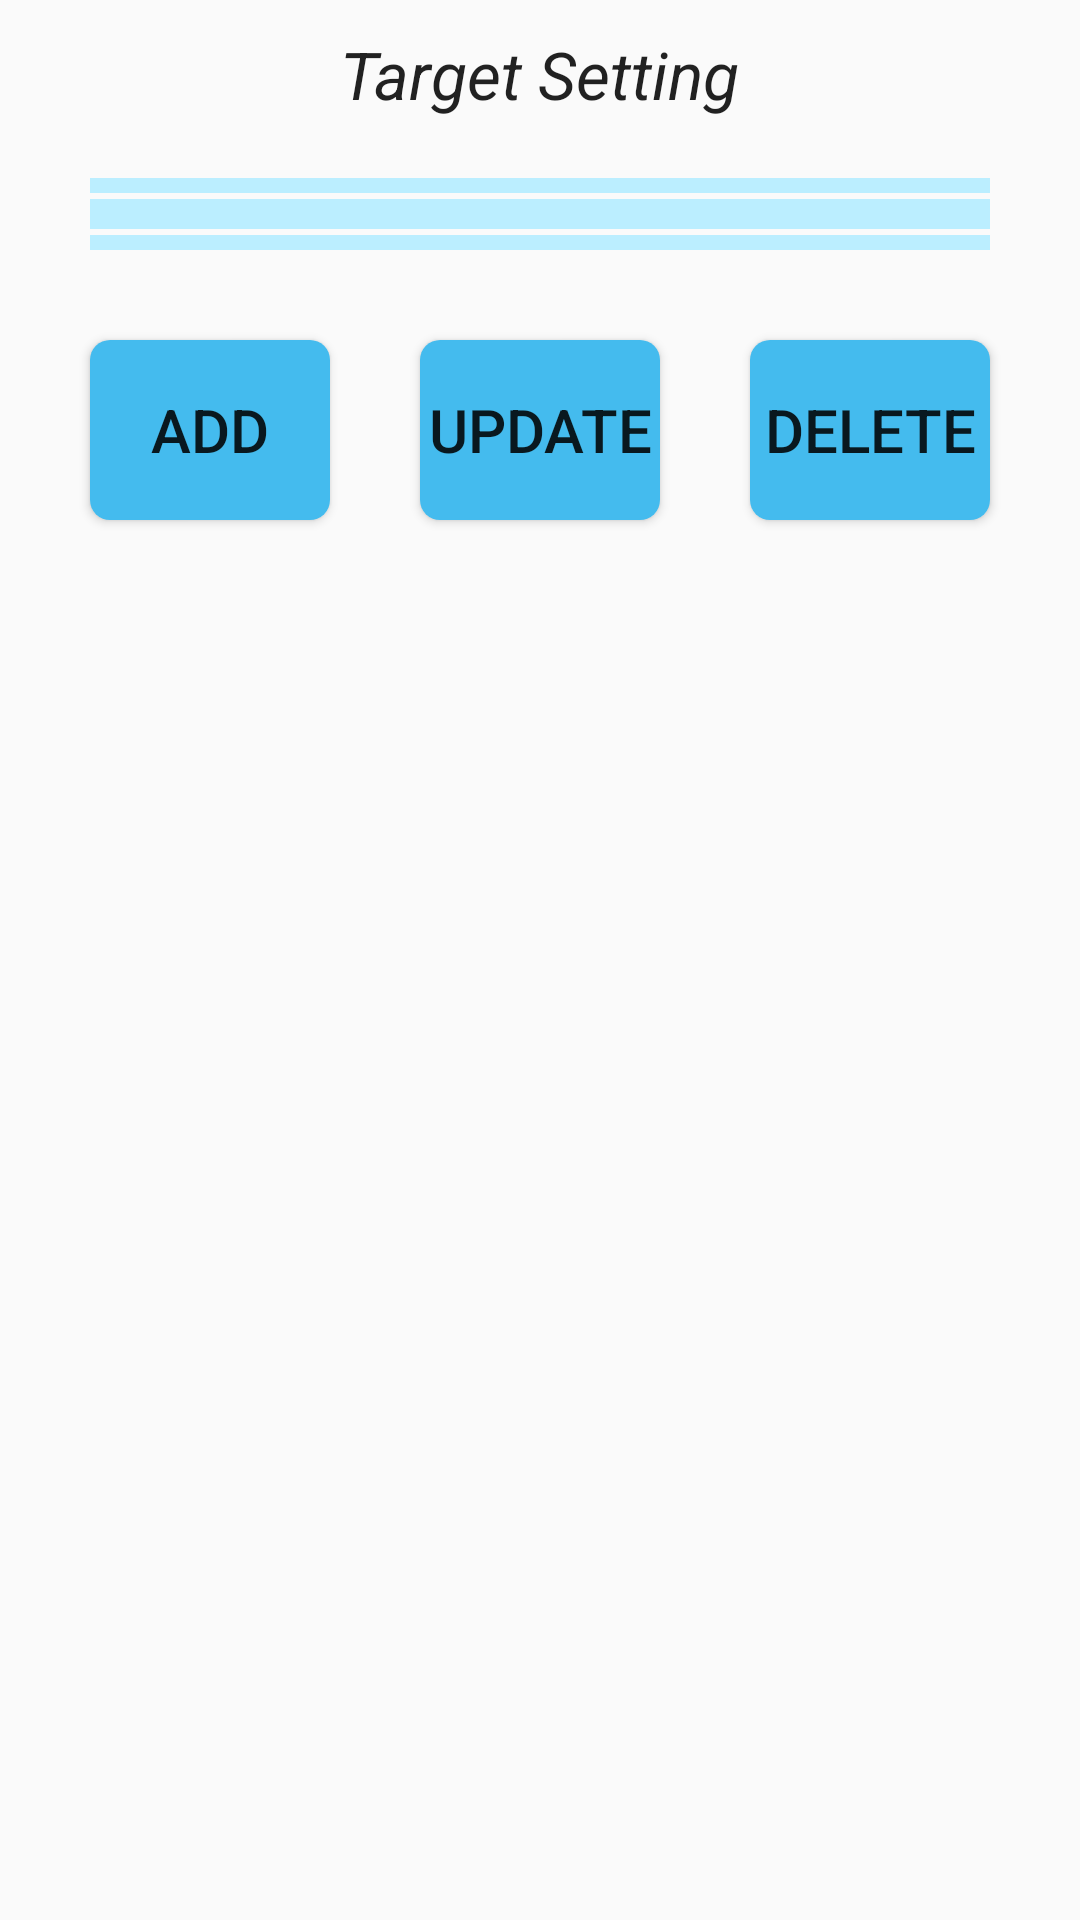

Write the Android layout XML for this screen, with the resource values it uses.
<!-- AndroidManifest.xml: application theme AppTheme -->
<!-- res/layout/fragment_target.xml -->
<?xml version="1.0" encoding="utf-8"?>
<RelativeLayout xmlns:android="http://schemas.android.com/apk/res/android"
    android:layout_width="match_parent"
    android:layout_height="match_parent" >
    
    <TextView 
        android:id="@+id/tvTargetTitle"
        android:layout_width="wrap_content"
        android:layout_height="wrap_content"
        android:layout_centerHorizontal="true"
        android:layout_marginTop="10dp"
        android:textStyle="italic"
        android:text="@string/target_title"
        android:textAppearance="?android:attr/textAppearanceLarge" />
    
    
    <View
        android:id="@+id/vTargetAboveList1"
        android:layout_width="300dp"
        android:layout_height="5dp"
        android:layout_marginTop="20dp"
        android:layout_marginLeft="30dp"
        android:layout_marginRight="30dp"
        android:layout_below="@id/tvTargetTitle"
	    android:background="#BBEEFF" />
    
    <View
        android:id="@+id/vTargetAboveList2"
        android:layout_width="300dp"
        android:layout_height="5dp"
        android:layout_marginTop="2dp"
        android:layout_marginLeft="30dp"
        android:layout_marginRight="30dp"
        android:layout_below="@id/vTargetAboveList1"
	    android:background="#BBEEFF" />
    
    <ListView 
	    android:id="@+id/lvTargetContent"
	    android:layout_width="wrap_content"
	    android:layout_height="wrap_content"
	    android:layout_below="@id/vTargetAboveList2"
	    android:layout_marginLeft="30dp"
	    android:layout_marginRight="30dp"
	    android:divider="#BBEEFF"
	    android:dividerHeight="5dp"
	    android:listSelector="@color/target_list_selected" >
 	</ListView>
 	
    <View
        android:id="@+id/vTargetBellowList1"
        android:layout_width="300dp"
        android:layout_height="5dp"
        android:layout_marginLeft="30dp"
        android:layout_marginRight="30dp"
        android:layout_below="@id/lvTargetContent"
	    android:background="#BBEEFF" />
    
    <View
        android:id="@+id/vTargetBellowList2"
        android:layout_width="300dp"
        android:layout_height="5dp"
        android:layout_marginTop="2dp"
        android:layout_marginLeft="30dp"
        android:layout_marginRight="30dp"
        android:layout_below="@id/vTargetBellowList1"
	    android:background="#BBEEFF" />
 	
	<Button 
	    android:id="@+id/btTargetAdd"
	    style="@style/target_button"
	    android:layout_marginLeft="30dp"
	    android:layout_marginTop="30dp"
	    android:layout_below="@id/vTargetBellowList2"
	    android:text="@string/add" />
	
	<Button 
	    android:id="@+id/btTargetUpdate"
	    style="@style/target_button"
	    android:layout_below="@id/vTargetBellowList2"
	    android:layout_toRightOf="@id/btTargetAdd"
	    android:layout_marginLeft="30dp"
	    android:layout_marginTop="30dp"
	    android:text="@string/update" />
	
	<Button 
	    android:id="@+id/btTargetDelete"
	    style="@style/target_button"
	    android:layout_below="@id/vTargetBellowList2"
	    android:layout_toRightOf="@id/btTargetUpdate"
	    android:layout_marginLeft="30dp"
	    android:layout_marginTop="30dp"
	    android:text="@string/delete" />
	
</RelativeLayout>
<!-- resources referenced by this layout -->
<resources>
  <color name="target_list_selected">#AADDFF</color>
  <string name="add">Add</string>
  <string name="delete">Delete</string>
  <string name="target_title">Target Setting</string>
  <string name="update">Update</string>
  <style name="target_button">
          <item name="android:layout_width">80dp</item>
          <item name="android:layout_height">60dp</item>
          <item name="android:textSize">20sp</item>
          <item name="android:background">@drawable/corner</item>
      </style>
  <style name="AppTheme" parent="AppBaseTheme">
          
      </style>
  <!-- drawable corner (drawable-xxhdpi) -->
  <?xml version="1.0" encoding="utf-8"?>
  <shape xmlns:android="http://schemas.android.com/apk/res/android" >
      <corners android:radius="20.0px" />
      <solid android:color="@color/button"/>
  </shape>
  <style name="AppBaseTheme" parent="Theme.AppCompat.Light">
          
      </style>
  <color name="button">#44BBEE</color>
</resources>
